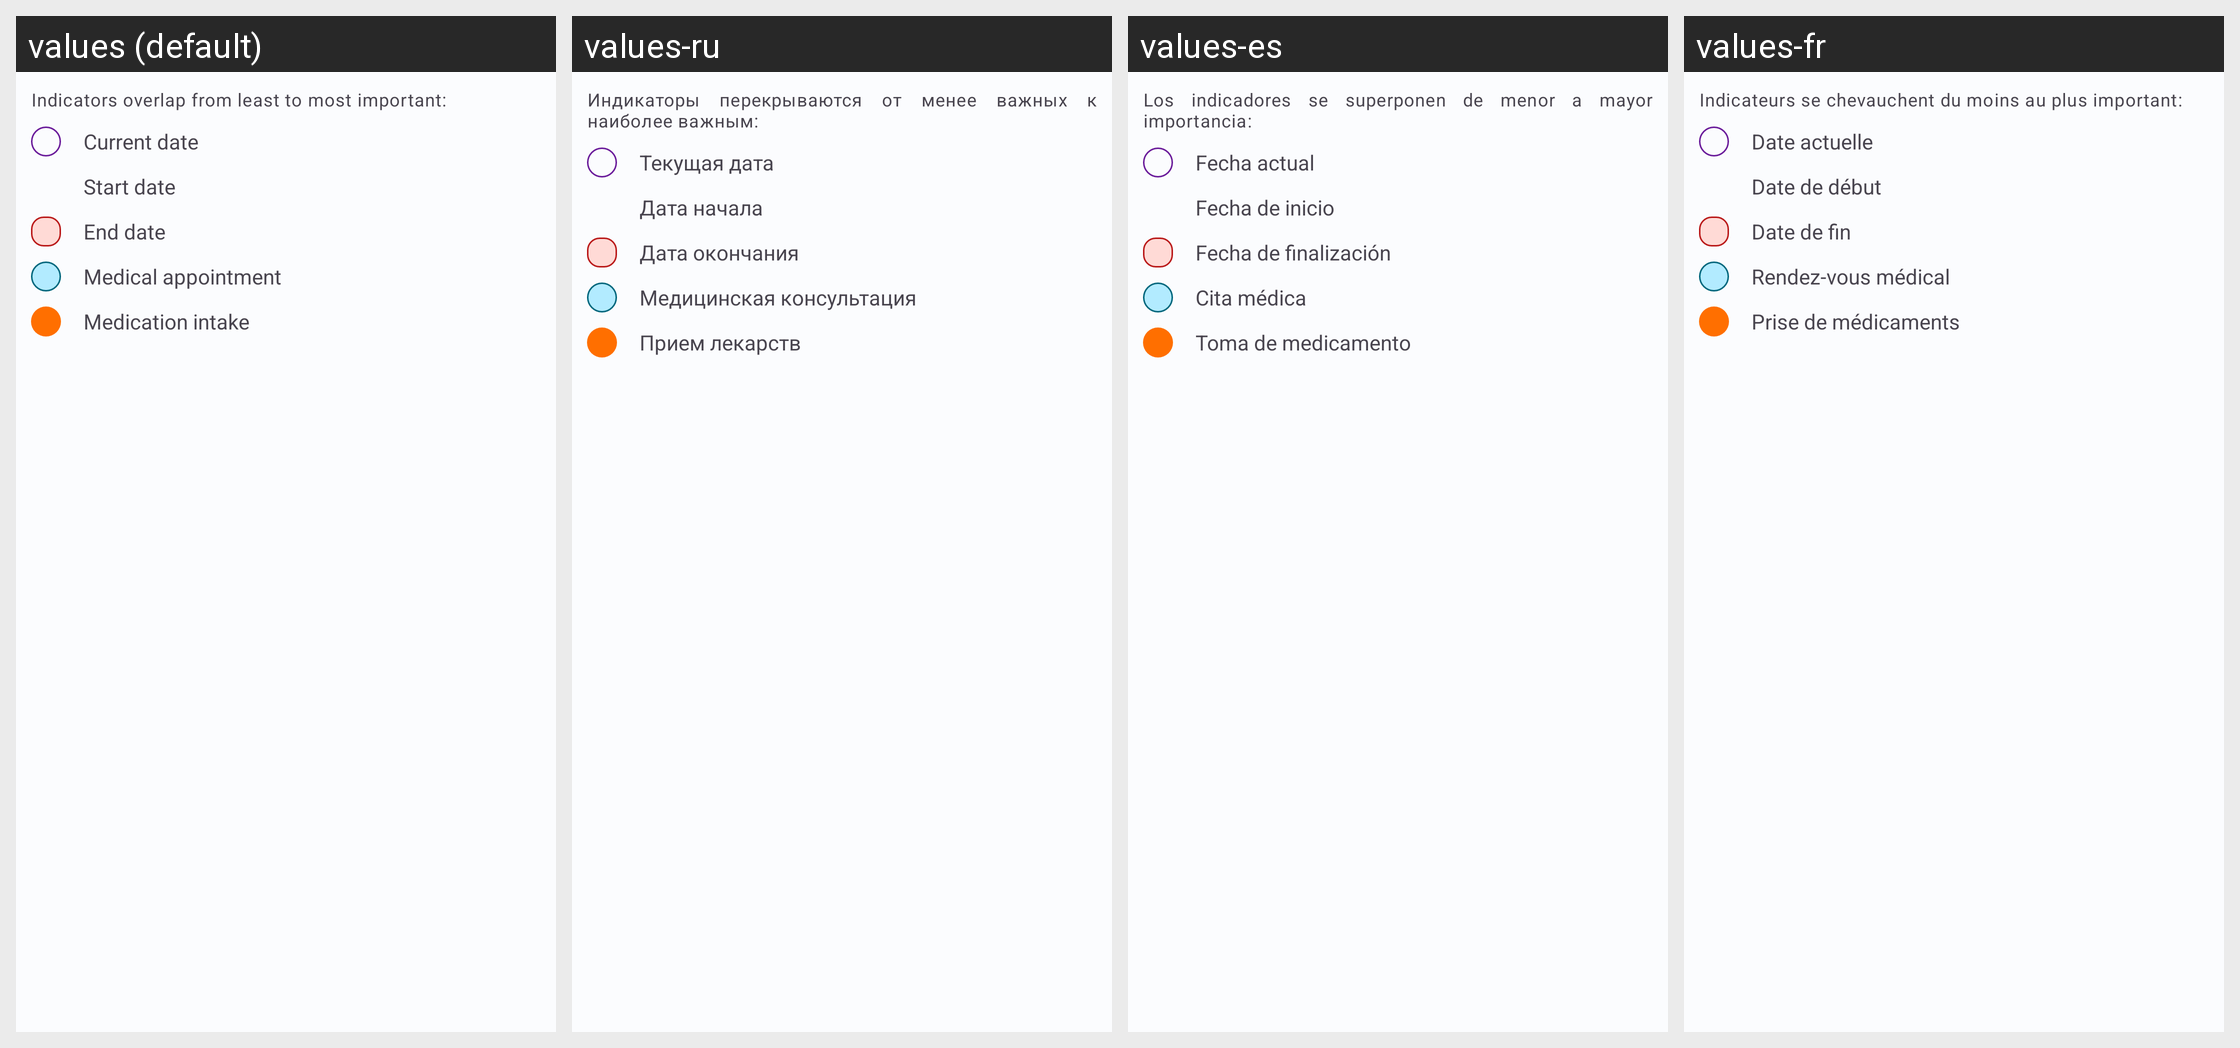

For this localized Android screen grid, give each drawn string resource with its value in every locale shown.
Android screen res/layout/calendar_legend.xml rendered under 4 locales, left to right: values (default), values-ru, values-es, values-fr. Device: Nexus 5 (rendered at 1080×1920; each locale shown at half size, 540×960, under a caption strip naming it); theme Theme.HealthTrackR.
Other locales in the repository, not shown: values-da, values-de, values-it, values-pt, values-sv.
Strings drawn on this screen, with the default value and each locale's value (text and hints the layout hard-codes, and strings that could not be matched under every locale, appear in the picture but are not listed):

calendar_legend_info
  values: Indicators overlap from least to most important:
  values-ru: Индикаторы перекрываются от менее важных к наиболее важным:
  values-es: Los indicadores se superponen de menor a mayor importancia:
  values-fr: Indicateurs se chevauchent du moins au plus important:

calendar_legend_current_date
  values: Current date
  values-ru: Текущая дата
  values-es: Fecha actual
  values-fr: Date actuelle

calendar_legend_start_date
  values: Start date
  values-ru: Дата начала
  values-es: Fecha de inicio
  values-fr: Date de début

calendar_legend_end_date
  values: End date
  values-ru: Дата окончания
  values-es: Fecha de finalización
  values-fr: Date de fin

calendar_legend_medical_appointment
  values: Medical appointment
  values-ru: Медицинская консультация
  values-es: Cita médica
  values-fr: Rendez-vous médical

calendar_legend_medication_intake
  values: Medication intake
  values-ru: Прием лекарств
  values-es: Toma de medicamento
  values-fr: Prise de médicaments
